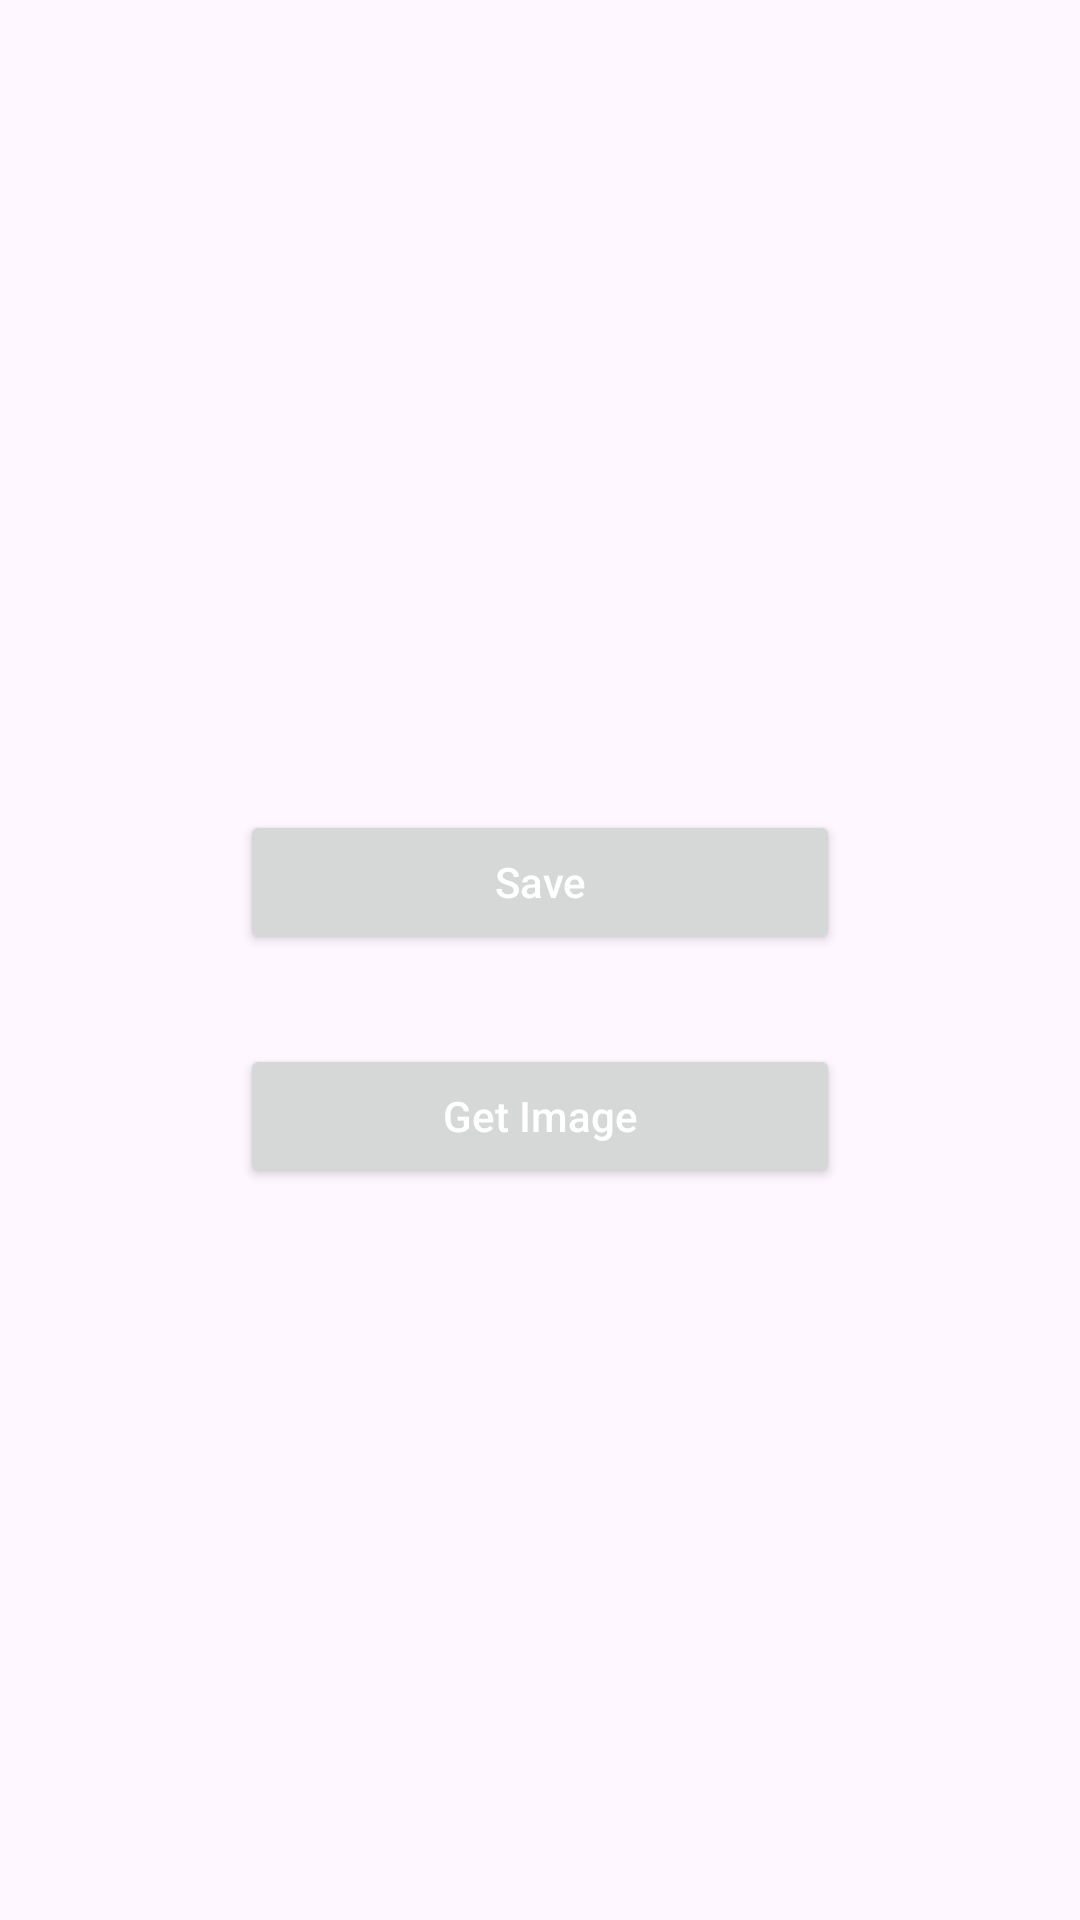

Write the Android layout XML for this screen, with the resource values it uses.
<!-- AndroidManifest.xml: application theme Theme.SHUBHANKAR -->
<!-- res/layout/gallery_file_handling.xml -->
<?xml version="1.0" encoding="utf-8"?>
<LinearLayout
    xmlns:android="http://schemas.android.com/apk/res/android"
    xmlns:app="http://schemas.android.com/apk/res-auto"
    xmlns:tools="http://schemas.android.com/tools"
    android:layout_width="match_parent"
    android:layout_height="match_parent"
    tools:context=".galleryFileHandling">


    <ScrollView
        android:layout_width="match_parent"
        android:layout_height="match_parent">

        <LinearLayout
            android:layout_width="match_parent"
            android:layout_height="match_parent"
            android:orientation="vertical">

            <RelativeLayout
                android:id="@+id/rlImage"
                android:layout_width="wrap_content"
                android:layout_height="wrap_content"
                android:layout_gravity="center_horizontal|center_vertical"
                android:layout_margin="20dp">

                <ImageView
                    android:id="@+id/image"
                    android:layout_width="200dp"
                    android:layout_height="200dp"
                    android:layout_centerInParent="true"
                    android:adjustViewBounds="true"
                    android:contentDescription="@null" />

            </RelativeLayout>

            <Button
                android:id="@+id/btnsave"
                android:layout_width="200dp"
                android:layout_height="wrap_content"
                android:layout_gravity="center"
                android:layout_marginTop="30dp"
                android:text="Save"
                android:textAllCaps="false"
                android:textColor="@color/white"
                android:textSize="14sp" />

            <Button
                android:id="@+id/btnGet"
                android:layout_width="200dp"
                android:layout_height="wrap_content"
                android:layout_gravity="center"
                android:layout_marginTop="30dp"
                android:text="Get Image"
                android:textAllCaps="false"
                android:textColor="@color/white"
                android:textSize="14sp" />

            <RelativeLayout
                android:id="@+id/rlGetImage"
                android:layout_width="wrap_content"
                android:layout_height="wrap_content"
                android:layout_gravity="center_horizontal|center_vertical"
                android:layout_margin="20dp">

                <ImageView
                    android:id="@+id/imageGet"
                    android:layout_width="200dp"
                    android:layout_height="200dp"
                    android:layout_centerInParent="true"
                    android:adjustViewBounds="true"
                    android:contentDescription="@null" />

            </RelativeLayout>

        </LinearLayout>
    </ScrollView>
</LinearLayout>
<!-- resources referenced by this layout -->
<resources>
  <color name="white">#FFFFFFFF</color>
  <style name="Theme.SHUBHANKAR" parent="Base.Theme.SHUBHANKAR" />
  <style name="Base.Theme.SHUBHANKAR" parent="Theme.Material3.DayNight.NoActionBar">
          
          
      </style>
</resources>
